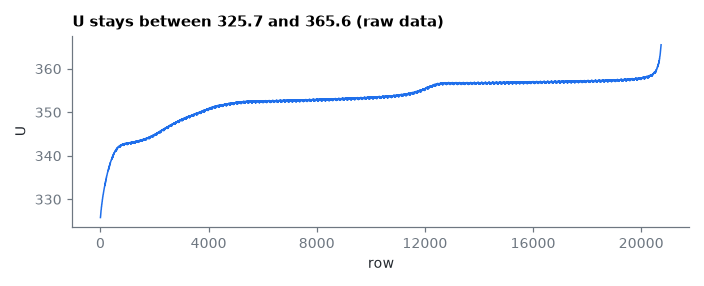

The file beside this chart, header and first rows:
row, U
0, 325.8
6, 326.2
12, 326.7
18, 327
24, 327.5
30, 327.7
36, 328.3
42, 328.3
48, 328.9
54, 328.9
60, 329.4
66, 329.5
72, 330
78, 330.1
84, 330.5
90, 330.6
96, 331
102, 331.1
108, 331.4
114, 331.6
120, 331.8
126, 332
132, 332.2
138, 332.5
144, 332.6
150, 332.9
156, 332.9
162, 333.3
168, 333.2
174, 333.7
180, 333.6
186, 334.1
192, 334
198, 334.4
204, 334.4
210, 334.8
216, 334.8
222, 335.1
228, 335.1
234, 335.5
240, 335.5
246, 335.7
252, 335.9
258, 336
264, 336.2
270, 336.2
276, 336.5
282, 336.5
288, 336.7
294, 336.7
300, 337.1
306, 336.9
312, 337.3
318, 337.1
324, 337.6
330, 337.4
336, 337.8
342, 337.8
348, 338.1
354, 338
... 3,397 more rows
